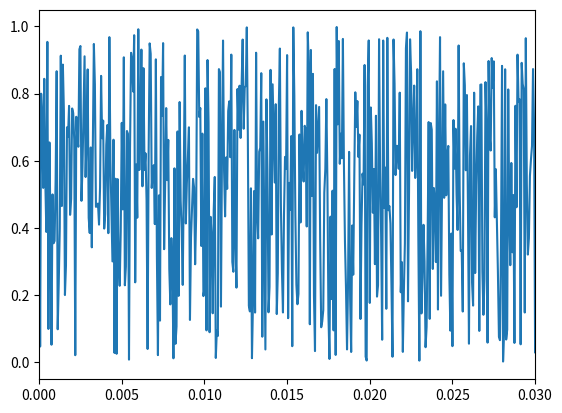

The matplotlib source for this figure: (Note: this script raises an exception after producing the figure.)
import numpy as np
import matplotlib.pyplot as plt

sec = 3.0  # 信号の長さ s
sr = 16000  # サンプリング周波数 Hz

t = np.arange(sec * sr) / sr  # サンプリング点の生成
x = np.random.rand(round(sec * sr))  # ホワイトノイズの生成

plt.xlim(0, 0.03)
plt.plot(t, x)
plt.savefig("outputs/05.pdf")
plt.show()

print("success!")
